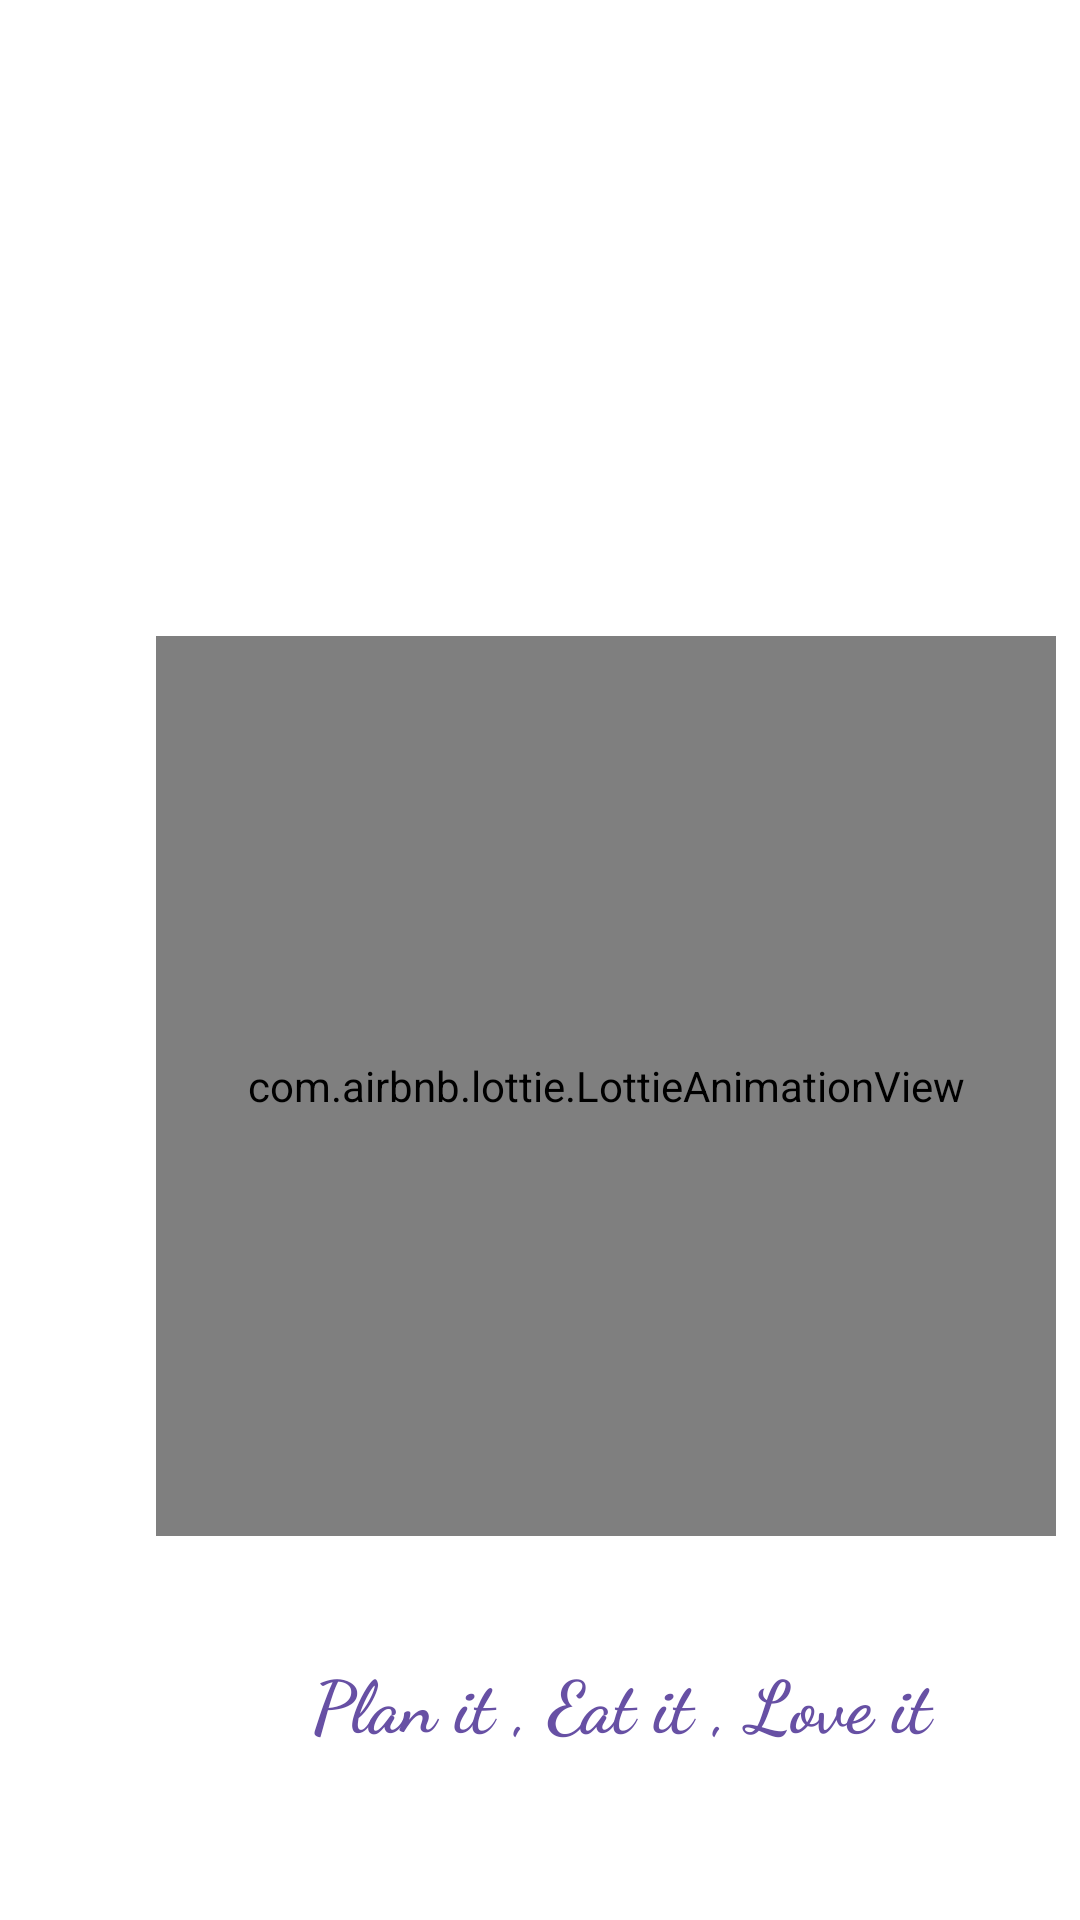

This screen was rendered from an Android layout file. Write that file and the resources it references.
<!-- AndroidManifest.xml: application theme Theme.FoodPlanner -->
<!-- res/layout/activity_splash.xml -->
<?xml version="1.0" encoding="utf-8"?>
<androidx.constraintlayout.widget.ConstraintLayout xmlns:android="http://schemas.android.com/apk/res/android"
    xmlns:app="http://schemas.android.com/apk/res-auto"
    xmlns:tools="http://schemas.android.com/tools"
    android:id="@+id/splash_layout"
    android:layout_width="match_parent"
    android:layout_height="match_parent"
    android:background="@color/white">

    <com.airbnb.lottie.LottieAnimationView
        android:id="@+id/lottieView"
        android:layout_width="300dp"
        android:layout_height="300dp"
        android:layout_marginStart="52dp"
        android:layout_marginTop="212dp"
        app:layout_constraintStart_toStartOf="parent"
        app:layout_constraintTop_toTopOf="parent"
        app:lottie_autoPlay="true"
        app:lottie_loop="true"
        app:lottie_rawRes="@raw/splash_animation" />

    <TextView
        android:id="@+id/textView6"
        android:layout_width="wrap_content"
        android:layout_height="wrap_content"
        android:layout_marginStart="104dp"
        android:layout_marginTop="10dp"
        android:fontFamily="cursive"
        android:text="Plan it , Eat it , Love it "
        android:textColor="?attr/elevationOverlayColor"
        android:textColorLink="#C369D7"
        android:textSize="24sp"
        android:textStyle="bold"
        app:layout_constraintBottom_toBottomOf="parent"
        app:layout_constraintStart_toStartOf="parent"
        app:layout_constraintTop_toBottomOf="@+id/lottieView"
        app:layout_constraintVertical_bias="0.34" />

</androidx.constraintlayout.widget.ConstraintLayout>
<!-- resources referenced by this layout -->
<resources>
  <color name="white">#FFFFFFFF</color>
  <style name="Theme.FoodPlanner" parent="Base.Theme.FoodPlanner" />
  <style name="Base.Theme.FoodPlanner" parent="Theme.Material3.DayNight.NoActionBar">
          
          
      </style>
</resources>
